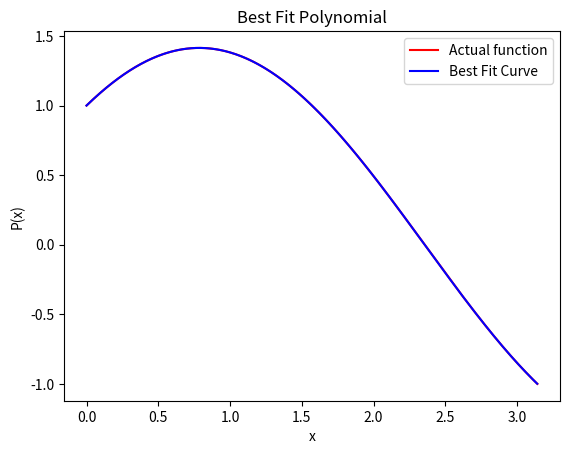

Write the Python code that produced this figure.
import numpy as np
from math import exp,cos, sin
from array import *
import matplotlib.pyplot as plt
import math


class Polynomial:
   
  def __init__(self,l):
    self.coeff = []
    if type(l) is not list:
      raise Exception('l should be a List.')

    for x in l:
      if (not isinstance(x,int)) and (not isinstance(x,float)):
        raise Exception('invalid input')
    
    for i in l:
      self.coeff.append(i);
               # Coefficients with coeff[i] being coeffecient of x^i
    self.ord = len(l)         # Order of polynomail
  def check(self,v):
        if type(v) is Polynomial:
          pass
        else:
          raise Exception("Invalid")  

  def __str__(self):
    s = ""
    for x in self.coeff:
      s += str(x)+" "
    return s

  def __add__(self,v):
    self.check(v)

    lis = []
    l   = min(self.ord,v.ord)
    for x in range(l):
      lis.append(self.coeff[x]+v.coeff[x])

    # Polynomials of different orders can be added
    if v.ord > self.ord:
      for x in range(self.ord,v.ord):
        lis.append((v.coeff[x]))

    if v.ord < self.ord:
      for x in range(v.ord,self.ord):
        lis.append(self.coeff[x])
      
    return Polynomial(lis)

  def __sub__(self,v):
    self.check(v)
    lis = []
    l   = min(self.ord,v.ord)
    for x in range(l):
      lis.append(self.coeff[x]-v.coeff[x])

    if v.ord < self.ord:
      for x in range(v.ord,self.ord):
        lis.append(self.coeff[x])


    if v.ord > self.ord:
        for x in range(self.ord,v.ord):
            lis.append((-1*v.coeff[x]))    
      
    return Polynomial(lis)

  def __mul__(self,m):
        
    if type(m) is float:
      for x in range(self.ord):
          self.coeff[x] *= m
      return self    
    
    if type(m)  is Polynomial:
      l   = self.ord+m.ord-1
      lis = [0]*l

      coff1  = self.coeff
      coff2  = m.coeff

      #  multiplied elements get new power of x
      for x in range(len(coff1)):
        for y in range(len(coff2)):
          lis[x+y] += coff1[x]*coff2[y]

      return Polynomial(lis)
  
    if type(m) is int:
      for x in range(self.ord):
          self.coeff[x] *= m
      return self

  def __rmul__(self,m):

    if type(m) is float:
      for x in range(self.ord):
            self.coeff[x] *= m
      return self    
  
    if type(m) is Polynomial:
      l   = self.ord
      l=l+m.ord-1
      lis = [0]*l

      coff1  = self.coeff
      coff2  = m.coeff

      for x in range(len(coff1)):
        for y in range(len(coff2)):
          lis[x+y] =lis[x+y] + coff1[x]*coff2[y]
  
      return Polynomial(lis)
    
    if type(m) is float:
        for x in range(self.ord):
            self.coeff[x] *= m
        return self

  def __getitem__(self,i):
        
    itr = 1
    ans  = 0
    x=0
    while x < self.ord:
      ans  += self.coeff[x]*itr
      itr *= i
      x=x+1

    return ans

  def show(self,a,b):
    x = np.arange(a,b,0.01)  #equal spacing
    y = []
    
    for i in x:
      y.append(self[i])

    # Plotting
    plt.title("Best Fit Polynomial")
    plt.plot(np.array(x),np.array(y),'b', label='Best Fit Curve')
    plt.xlabel('x')
    plt.ylabel('P(x)')
    plt.legend()
    plt.show()


degree=10
A  = []

for j in range(degree+1):
  row = [] # contain the equation of some degree provided
  l = np.linspace(0, math.pi, 10000)
  for k in range(degree+1):
    sum = 0
    for i in range(len(l)-1):
      sum += l[i]**(j+k) + l[i+1]**(j+k)

    sum =sum* math.pi
    sum=sum/20000
    row.append(sum)
  A.append(row)

B  = []
x_values = []
y_values = []
for j in range(degree+1):
  sum = 0
  for i in range(len(l)-1):
    x_values.append(l[i])
    y_values.append((np.sin(l[i])+np.cos(l[i])))
    sum += (l[i]**j)*(np.sin(l[i])+np.cos(l[i])) + (l[i+1]**j)*(np.sin(l[i+1])+np.cos(l[i+1]))
    
  sum *= (math.pi/(2*len(l)))
  B.append(sum)

plt.plot(l, np.sin(l)+np.cos(l),'r' ,label = 'Actual function')
Polynomial(list(np.linalg.solve(A, B))).show(0, math.pi)
plt.show()
  


